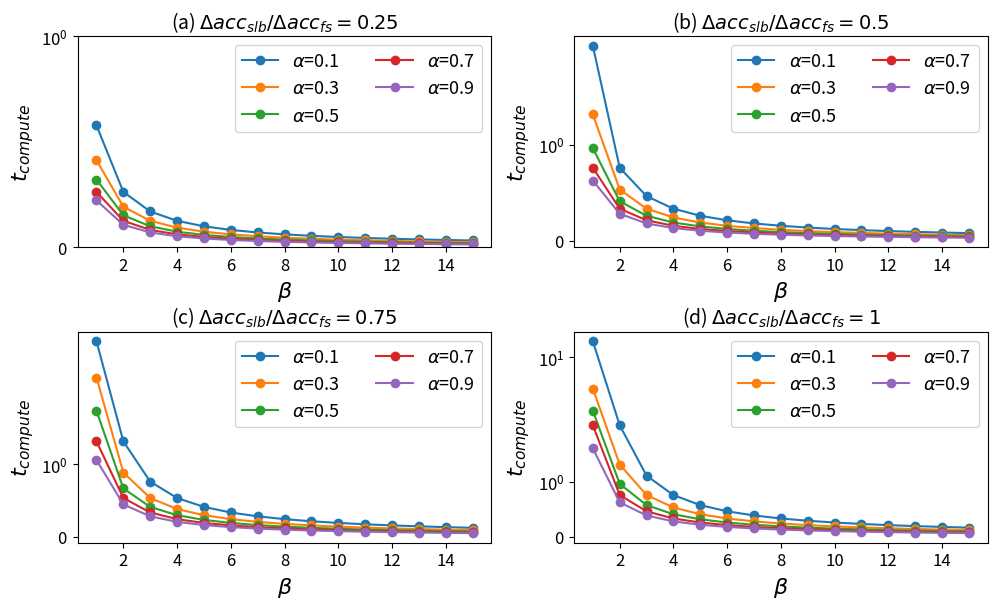

Generate this figure with matplotlib:
import matplotlib
import matplotlib.pyplot as plt
from scipy.interpolate import make_interp_spline


alpha = [i/10 for i in range(1, 11, 2)]
# alpha = [0.5]

p = 0.4
r = 0.09
cm = 0.104

acc = 0.5
beta = [i for i in range(1, 16)]

def calc(acc):
    t_res = {}
    for a in alpha:
        sub_t = []
        for b in beta:
            t = (acc * cm) / (p * r * ((1 + 2* a) * b - acc))
            print(a, b, t,)
            sub_t.append(t)
        t_res[a] = sub_t
    return t_res

font = 16
titlefont = 14
tickfont = 12
legendfont = 13

fig = plt.figure(figsize=(10, 6), facecolor='w', edgecolor='k')
fig.subplots_adjust(left=0.07, bottom=0.096, right=0.98, top=0.94, wspace=0.20, hspace=0.4)

ax1 = plt.subplot(221)
ax2 = plt.subplot(222)
ax3 = plt.subplot(223)
ax4 = plt.subplot(224)

ax1.tick_params(axis='both', which='major', labelsize=tickfont)
ax2.tick_params(axis='both', which='major', labelsize=tickfont)
ax3.tick_params(axis='both', which='major', labelsize=tickfont)
ax4.tick_params(axis='both', which='major', labelsize=tickfont)

ax1.set_title(r'(a) $\Delta acc_{slb} / \Delta acc_{fs}=0.25$', fontsize=titlefont)
ax1.set_ylim(0, 1)
ax1.set_yscale('symlog')
res = calc(0.2)
for key, line in res.items():
    ax1.plot(beta, line, 'o-', label=rf"$\alpha$={key}")
ax1.legend(ncol=2, fontsize=legendfont)
ax1.set_xlabel(r'$\beta$', fontsize=font)
ax1.set_ylabel(r'$t_{compute}$', fontsize=font)


ax2.set_title(r'(b) $\Delta acc_{slb} / \Delta acc_{fs}=0.5$', fontsize=titlefont)
# ax2.set_ylim(0, 10)
ax2.set_yscale('symlog')
res = calc(0.5)
for key, line in res.items():
    ax2.plot(beta, line, 'o-', label=rf"$\alpha$={key}")
ax2.legend(ncol=2, fontsize=legendfont)
ax2.set_xlabel(r'$\beta$', fontsize=font)
ax2.set_ylabel(r'$t_{compute}$', fontsize=font)


ax3.set_title(r'(c) $\Delta acc_{slb} / \Delta acc_{fs}=0.75$', fontsize=titlefont)
# ax3.set_ylim(0, 10)
ax3.set_yscale('symlog')
res = calc(0.75)
for key, line in res.items():
    ax3.plot(beta, line, 'o-', label=rf"$\alpha$={key}")
ax3.legend(ncol=2, fontsize=legendfont)
ax3.set_xlabel(r'$\beta$', fontsize=font)
ax3.set_ylabel(r'$t_{compute}$', fontsize=font)


ax4.set_title(r'(d) $\Delta acc_{slb} / \Delta acc_{fs}=1$', fontsize=titlefont)
ax4.set_yscale('symlog')
res = calc(1)
for key, line in res.items():
    ax4.plot(beta, line, 'o-', label=rf"$\alpha$={key}")
ax4.legend(ncol=2, fontsize=legendfont)
ax4.set_xlabel(r'$\beta$', fontsize=font)
ax4.set_ylabel(r'$t_{compute}$', fontsize=font)

plt.savefig('cost_analysis.pdf', dpi=300, bbox_inches='tight',pad_inches = 0.05)
plt.show()

